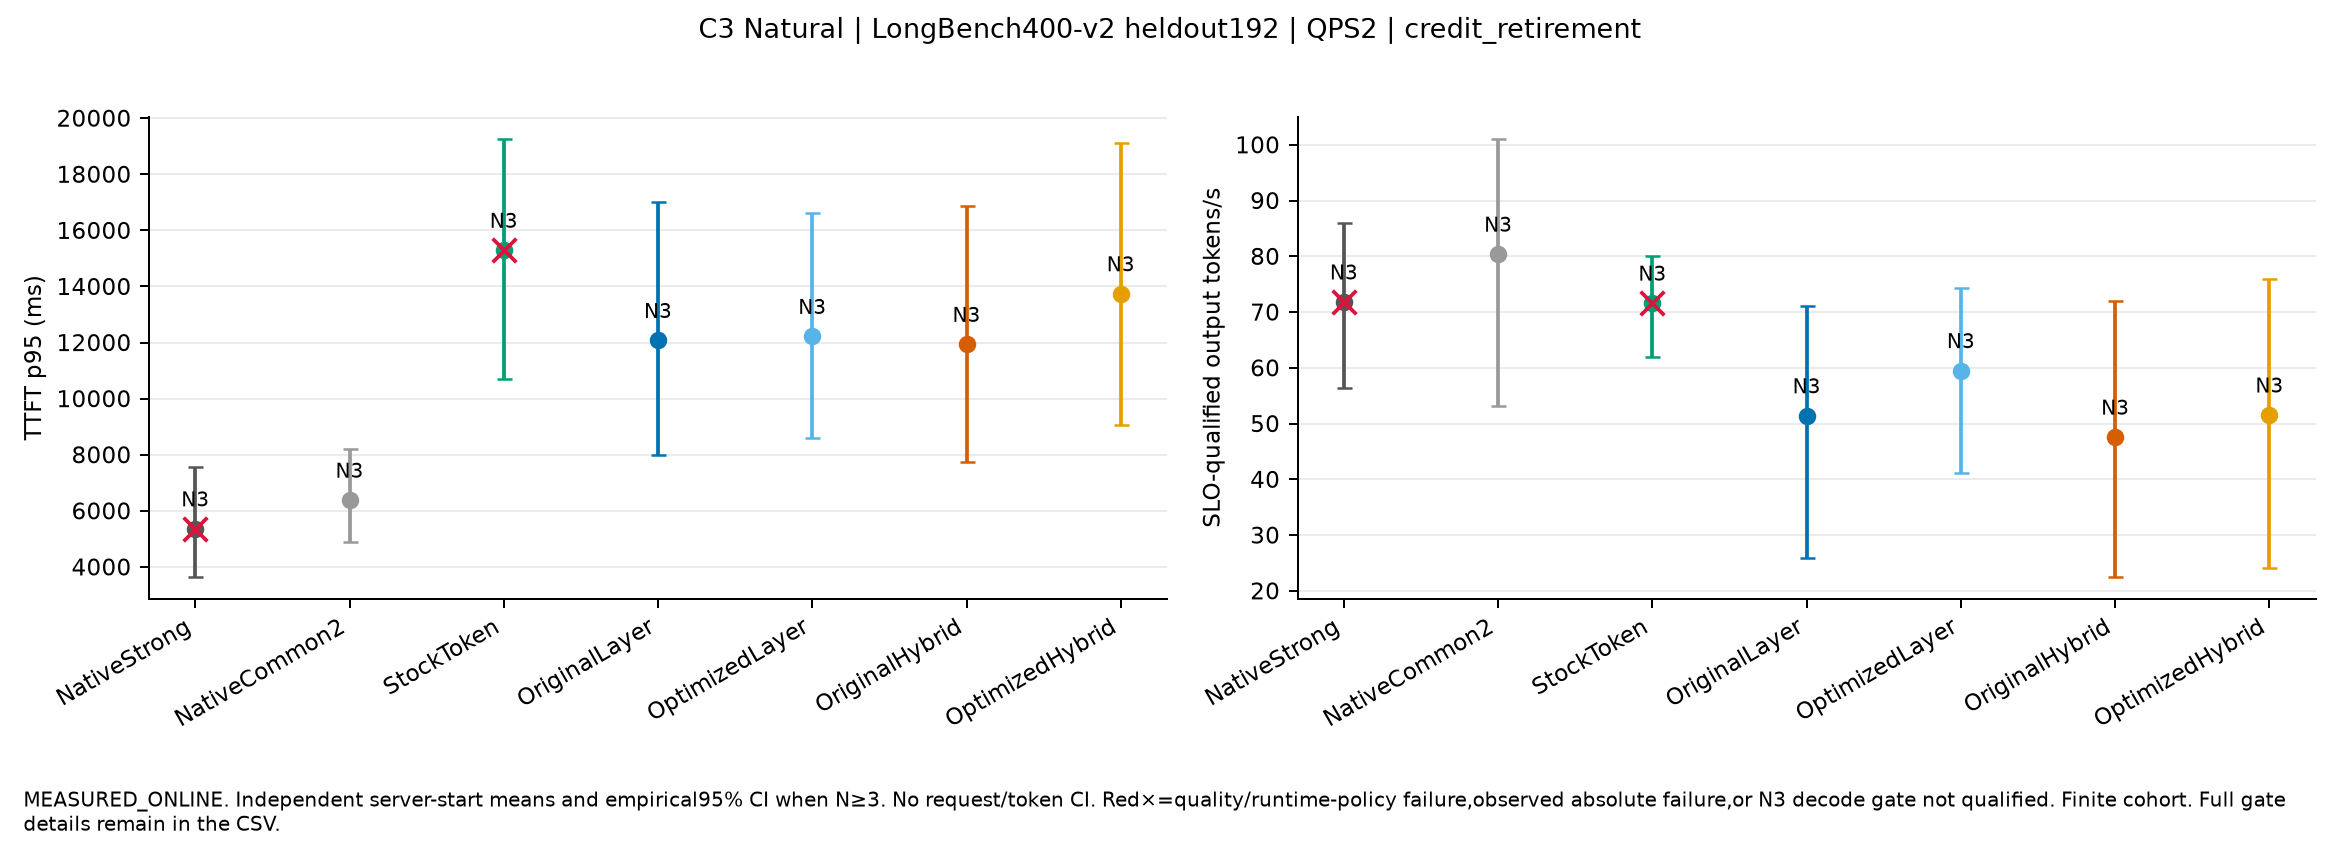

Source data for this figure (header and first rows):
mode, label, independent_starts, quality_passed_all_starts, fields, mean_P_arrival_to_ready_ms, decode_gate, additional_decode_gates, evidence, execution_conditions
Natural, NativeStrong, 3, True, {"TTFT_p95_ms": {"mean": 5357.9480110667…, {"mean": 2704.8040680820122, "CI95": [13…, {"tests": {"NativeStrong": {"ITL_p99_ms"…, {}, MEASURED_ONLINE, [{"name": "PC_C3_Natural_s0_NativeStrong…
Natural, NativeCommon2, 3, True, {"TTFT_p95_ms": {"mean": 6379.1088341114…, {"mean": 2709.2806785981843, "CI95": [13…, {"tests": {"NativeStrong": {"ITL_p99_ms"…, {}, MEASURED_ONLINE, [{"name": "PC_C3_Natural_s0_NativeCommon…
Natural, StockToken, 3, True, {"TTFT_p95_ms": {"mean": 15289.000821548…, {"mean": 1185.6440666694348, "CI95": [72…, {"tests": {"NativeStrong": {"ITL_p99_ms"…, {}, MEASURED_ONLINE, [{"name": "PC_C3_Natural_s0_StockToken",…
Natural, OriginalLayer, 3, True, {"TTFT_p95_ms": {"mean": 12073.874884409…, {"mean": 3116.002935634848, "CI95": [130…, {"tests": {"NativeStrong": {"ITL_p99_ms"…, {}, MEASURED_ONLINE, [{"name": "PC_C3_Natural_s0_OriginalLaye…
Natural, OptimizedLayer, 3, True, {"TTFT_p95_ms": {"mean": 12217.214420593…, {"mean": 2941.1969674401917, "CI95": [12…, {"tests": {"NativeStrong": {"ITL_p99_ms"…, {}, MEASURED_ONLINE, [{"name": "PC_C3_Natural_s0_OptimizedLay…
Natural, OriginalHybrid, 3, True, {"TTFT_p95_ms": {"mean": 11934.915674043…, {"mean": 4168.420906524665, "CI95": [170…, {"tests": {"NativeStrong": {"ITL_p99_ms"…, {}, MEASURED_ONLINE, [{"name": "PC_C3_Natural_s0_OriginalHybr…
Natural, OptimizedHybrid, 3, True, {"TTFT_p95_ms": {"mean": 13739.239349557…, {"mean": 4187.958578915438, "CI95": [174…, {"tests": {"NativeStrong": {"ITL_p99_ms"…, {}, MEASURED_ONLINE, [{"name": "PC_C3_Natural_s0_OptimizedHyb…
